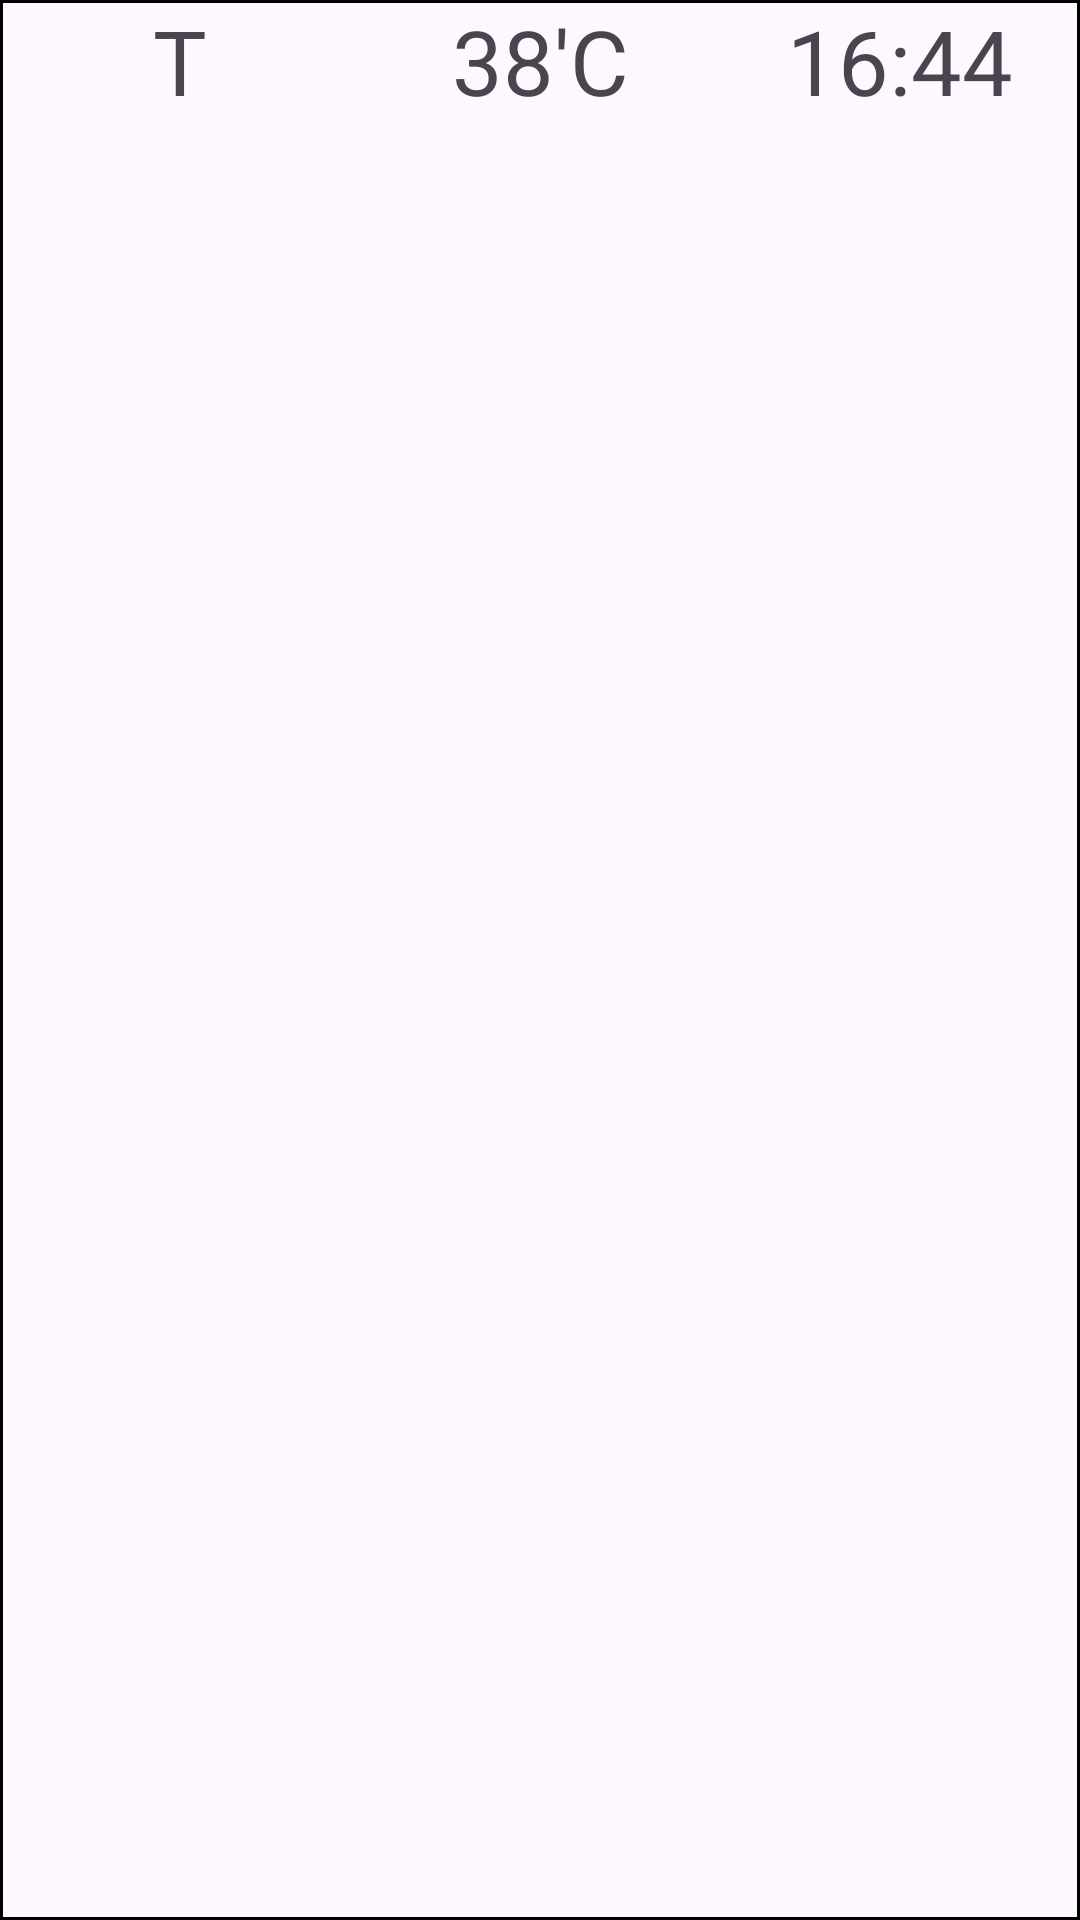

Here is an Android app screen rendered from its layout file. Give the layout XML and the strings, colors and styles it references.
<!-- AndroidManifest.xml: application theme Theme.SBAS -->
<!-- res/layout/state_item.xml -->
<?xml version="1.0" encoding="utf-8"?>
<LinearLayout xmlns:android="http://schemas.android.com/apk/res/android"
    xmlns:app="http://schemas.android.com/apk/res-auto"
    xmlns:tools="http://schemas.android.com/tools"
    android:layout_width="match_parent"
    android:layout_height="wrap_content"
    android:background="@drawable/edge"
    >

    <TextView
        android:id="@+id/tv_data1"
        android:layout_width="match_parent"
        android:layout_height="wrap_content"
        android:layout_weight="1"
        android:gravity="center"
        android:text="T"
        android:textSize="30sp" />

    <TextView
        android:id="@+id/tv_data2"
        android:layout_width="match_parent"
        android:layout_height="wrap_content"
        android:layout_weight="1"
        android:gravity="center"
        android:text="38'C"
        android:textSize="30sp" />

    <TextView
        android:id="@+id/tv_time"
        android:layout_width="match_parent"
        android:layout_height="wrap_content"
        android:layout_weight="1"
        android:gravity="center"
        android:text="16:44"
        android:textSize="30sp" />
</LinearLayout>
<!-- resources referenced by this layout -->
<resources>
  <!-- drawable edge (drawable) -->
  <?xml version="1.0" encoding="utf-8"?>
  <selector xmlns:android="http://schemas.android.com/apk/res/android">
  <item>
      <shape android:shape="rectangle">
          <stroke android:width="1dp" android:color="#FF000000"/>
      </shape>
  </item>
  </selector>
  <style name="Theme.SBAS" parent="Base.Theme.SBAS" />
  <style name="Base.Theme.SBAS" parent="Theme.Material3.DayNight.NoActionBar">
          
  
          
          <item name="android:statusBarColor" tools:targetApi="l">@color/white</item>
          <item name="android:windowLightStatusBar" tools:targetApi="m">true</item>
      </style>
  <color name="white">#FFFFFFFF</color>
</resources>
